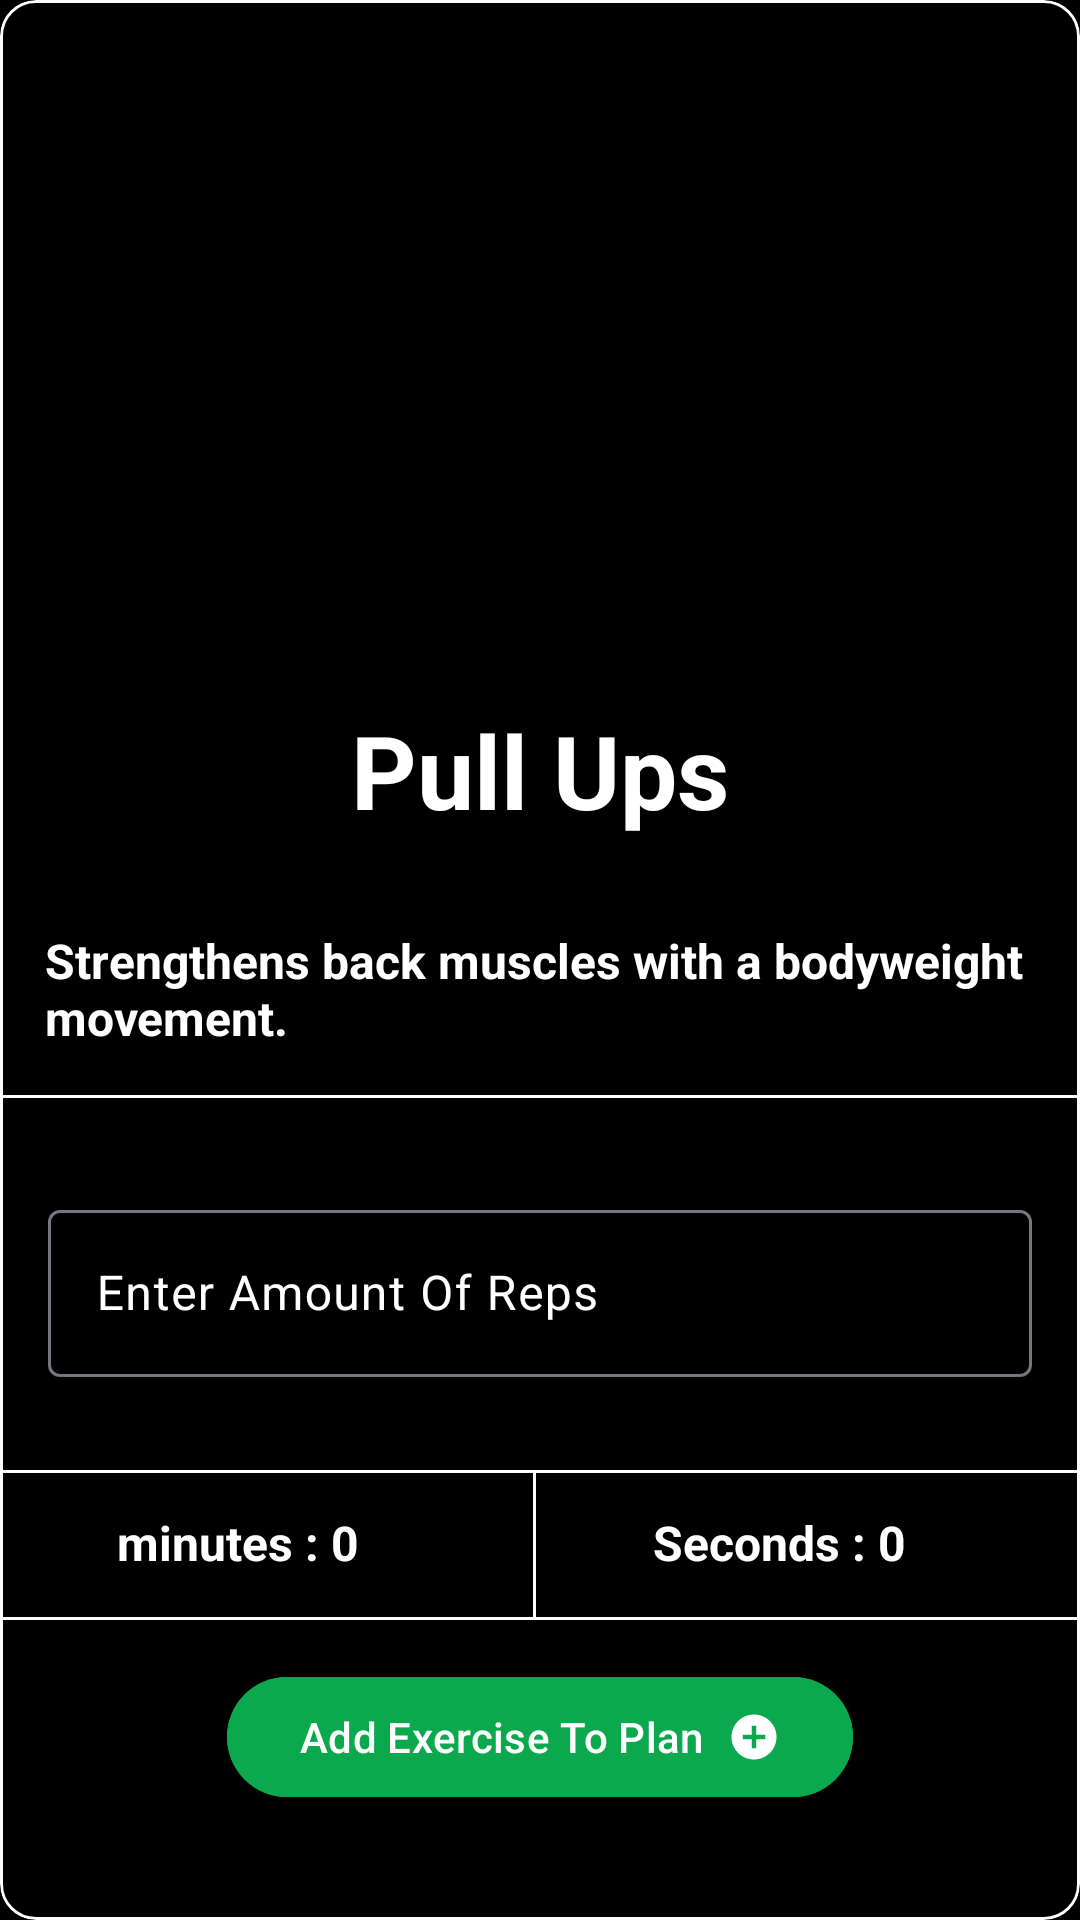

The Android layout XML behind this screen, and the referenced resources:
<!-- AndroidManifest.xml: application theme Theme.FitPlan -->
<!-- res/layout/plan_exercise_card_layout.xml -->
<?xml version="1.0" encoding="utf-8"?>
<ScrollView xmlns:android="http://schemas.android.com/apk/res/android"
    xmlns:app="http://schemas.android.com/apk/res-auto"
    xmlns:tools="http://schemas.android.com/tools"
    android:layout_width="match_parent"
    android:layout_height="match_parent"
    android:fillViewport="true"
    tools:context=".UI.fragments.PlanExerciseCardFragment"
    android:background="@color/black">

    <LinearLayout
        android:layout_width="match_parent"
        android:layout_height="wrap_content"
        android:orientation="vertical">

        <com.google.android.material.card.MaterialCardView
            android:layout_width="match_parent"
            android:layout_height="match_parent"
            app:cardBackgroundColor="@color/black"
            app:strokeColor="@color/white">

            <LinearLayout
                android:layout_width="match_parent"
                android:layout_height="match_parent"
                android:orientation="vertical">

                <ImageView
                    android:id="@+id/exercise_image"
                    android:layout_width="match_parent"
                    android:layout_height="wrap_content"
                    android:layout_weight="1"
                    android:scaleType="fitXY"
                    android:src="@drawable/pull_up" />

                <TextView
                    android:id="@+id/title_tv"
                    android:layout_width="wrap_content"
                    android:layout_height="wrap_content"
                    android:layout_gravity="center"
                    android:inputType="time"
                    android:padding="15dp"
                    android:text="Pull Ups"
                    android:textColor="@color/white"
                    android:textSize="34sp"
                    android:textStyle="bold" />

                <TextView
                    android:id="@+id/description_tv"
                    android:layout_width="wrap_content"
                    android:layout_height="wrap_content"
                    android:padding="15dp"
                    android:text="Strengthens back muscles with a bodyweight movement."
                    android:textColor="@color/white"
                    android:textSize="16sp"
                    android:textStyle="bold" />

                <View
                    android:layout_width="match_parent"
                    android:layout_height="1dp"
                    android:layout_marginBottom="16dp"
                    android:background="@color/white" />

                <com.google.android.material.textfield.TextInputLayout
                    android:id="@+id/reps_amount_ti"
                    android:layout_width="match_parent"
                    android:layout_height="wrap_content"
                    android:layout_margin="16dp"
                    android:hint="@string/enter_amount_of_reps"
                    android:textColorHint="@color/white"
                    app:hintTextColor="@color/white">

                    <com.google.android.material.textfield.TextInputEditText
                        android:id="@+id/reps_text"
                        android:layout_marginBottom="15dp"
                        android:layout_width="match_parent"
                        android:layout_height="wrap_content"
                        android:inputType="number" />

                </com.google.android.material.textfield.TextInputLayout>


                <View
                    android:layout_width="match_parent"
                    android:layout_height="1dp"
                    android:background="@color/white" />


                <LinearLayout
                    android:layout_width="match_parent"
                    android:layout_height="wrap_content"
                    android:orientation="horizontal">

                    <Button
                        android:id="@+id/increase_minutes_btn"
                        style="?attr/materialIconButtonStyle"
                        android:layout_width="wrap_content"
                        android:layout_height="wrap_content"
                        android:layout_weight="1"
                        app:icon="@drawable/add_circle_filled_svgrepo_com"
                        app:iconTint="@color/green" />

                    <TextView
                        android:id="@+id/minutes_tv"
                        android:layout_width="wrap_content"
                        android:layout_height="wrap_content"
                        android:layout_weight="1"
                        android:gravity="start"
                        android:text="minutes : 0"
                        android:textColor="@color/white"
                        android:textSize="16sp"
                        android:textStyle="bold" />

                    <Button
                        android:id="@+id/decrease_minutes_btn"
                        style="?attr/materialIconButtonStyle"
                        android:layout_width="wrap_content"
                        android:layout_height="wrap_content"
                        android:layout_weight="1"
                        app:icon="@drawable/remove_svgrepo_com_ccc"
                        app:iconTint="@color/green"

                        />

                    <View
                        android:id="@+id/divider3"
                        android:layout_width="1dp"
                        android:layout_height="match_parent"
                        android:layout_gravity="center"
                        android:background="@color/white" />

                    <Button
                        android:id="@+id/increase_second_btn"
                        style="?attr/materialIconButtonStyle"
                        android:layout_width="wrap_content"
                        android:layout_height="wrap_content"
                        android:layout_weight="1"
                        app:icon="@drawable/add_circle_filled_svgrepo_com"
                        app:iconTint="@color/green" />

                    <TextView
                        android:id="@+id/seconds_tv"
                        android:layout_width="wrap_content"
                        android:layout_height="wrap_content"
                        android:layout_weight="1"
                        android:gravity="start"
                        android:text="Seconds : 0"
                        android:textColor="@color/white"
                        android:textSize="16sp"
                        android:textStyle="bold" />

                    <Button
                        android:id="@+id/decrease_second_btn"
                        style="?attr/materialIconButtonStyle"
                        android:layout_width="wrap_content"
                        android:layout_height="wrap_content"
                        android:layout_weight="1"
                        app:icon="@drawable/remove_svgrepo_com_ccc"
                        app:iconTint="@color/green" />


                </LinearLayout>


                <View
                    android:id="@+id/divider4"
                    android:layout_width="match_parent"
                    android:layout_height="1dp"
                    android:background="@color/white" />

                <com.google.android.material.button.MaterialButton
                    android:id="@+id/add_exercise_btn"
                    android:layout_width="wrap_content"
                    android:layout_height="wrap_content"
                    android:layout_gravity="center"
                    android:layout_marginTop="15dp"
                    android:layout_marginBottom="15dp"
                    android:backgroundTint="@color/green"
                    android:text="@string/add_exercise_to_plan"
                    app:icon="@drawable/add_circle_filled_svgrepo_com"
                    app:iconGravity="end" />

                <Space
                    android:layout_width="match_parent"
                    android:layout_height="0dp"
                    android:layout_weight="0.1" />


            </LinearLayout>


        </com.google.android.material.card.MaterialCardView>


    </LinearLayout>
</ScrollView>
<!-- resources referenced by this layout -->
<resources>
  <color name="black">#FF000000</color>
  <color name="green">#0CA84D</color>
  <color name="white">#FFFFFFFF</color>
  <!-- drawable add_circle_filled_svgrepo_com (drawable) -->
  <vector android:height="24dp" android:viewportHeight="512"
      android:viewportWidth="512" android:width="24dp" xmlns:android="http://schemas.android.com/apk/res/android">
      <path android:fillColor="#000000" android:fillType="evenOdd"
          android:pathData="M256,42.67C312.58,42.67 366.84,65.14 406.85,105.15C446.86,145.16 469.33,199.42 469.33,256C469.33,373.82 373.82,469.33 256,469.33C138.18,469.33 42.67,373.82 42.67,256C42.67,138.18 138.18,42.67 256,42.67ZM277.33,149.33L234.67,149.33L234.67,234.67L149.33,234.67L149.33,277.33L234.67,277.33L234.67,362.67L277.33,362.67L277.33,277.33L362.67,277.33L362.67,234.67L277.33,234.67L277.33,149.33Z"
          android:strokeColor="#00000000" android:strokeWidth="1"/>
  </vector>
  <!-- drawable remove_svgrepo_com_ccc (drawable) -->
  <vector android:height="24dp" android:viewportHeight="24"
      android:viewportWidth="24" android:width="24dp" xmlns:android="http://schemas.android.com/apk/res/android">
      <path android:fillColor="#222222" android:fillType="evenOdd" android:pathData="M12,21C16.971,21 21,16.971 21,12C21,7.029 16.971,3 12,3C7.029,3 3,7.029 3,12C3,16.971 7.029,21 12,21ZM7,13H17V11H7V13Z"/>
  </vector>
  <string name="add_exercise_to_plan">Add Exercise To Plan</string>
  <string name="enter_amount_of_reps">Enter Amount Of Reps</string>
  <style name="Theme.FitPlan" parent="Base.Theme.FitPlan">
          <item name="bottomNavigationStyle">@style/bottomBar.style</item>
          
      </style>
  <style name="Base.Theme.FitPlan" parent="Theme.Material3.DayNight.NoActionBar">
          
          
      </style>
  <style name="bottomBar.style" parent="Widget.Material3.BottomNavigationView">
          <item name="background">@color/black</item>
          <item name="backgroundTint">@color/black</item>
          <item name="itemIconTint">@color/green</item>
          <item name="itemTextColor">@color/green</item>
          <item name="itemActiveIndicatorStyle">@style/ActiveIndicator</item>
      </style>
  <style name="ActiveIndicator" parent="Widget.Material3.BottomNavigationView.ActiveIndicator">
          <item name="android:color">@color/gray</item>
  
      </style>
  <color name="gray">#656565</color>
</resources>
